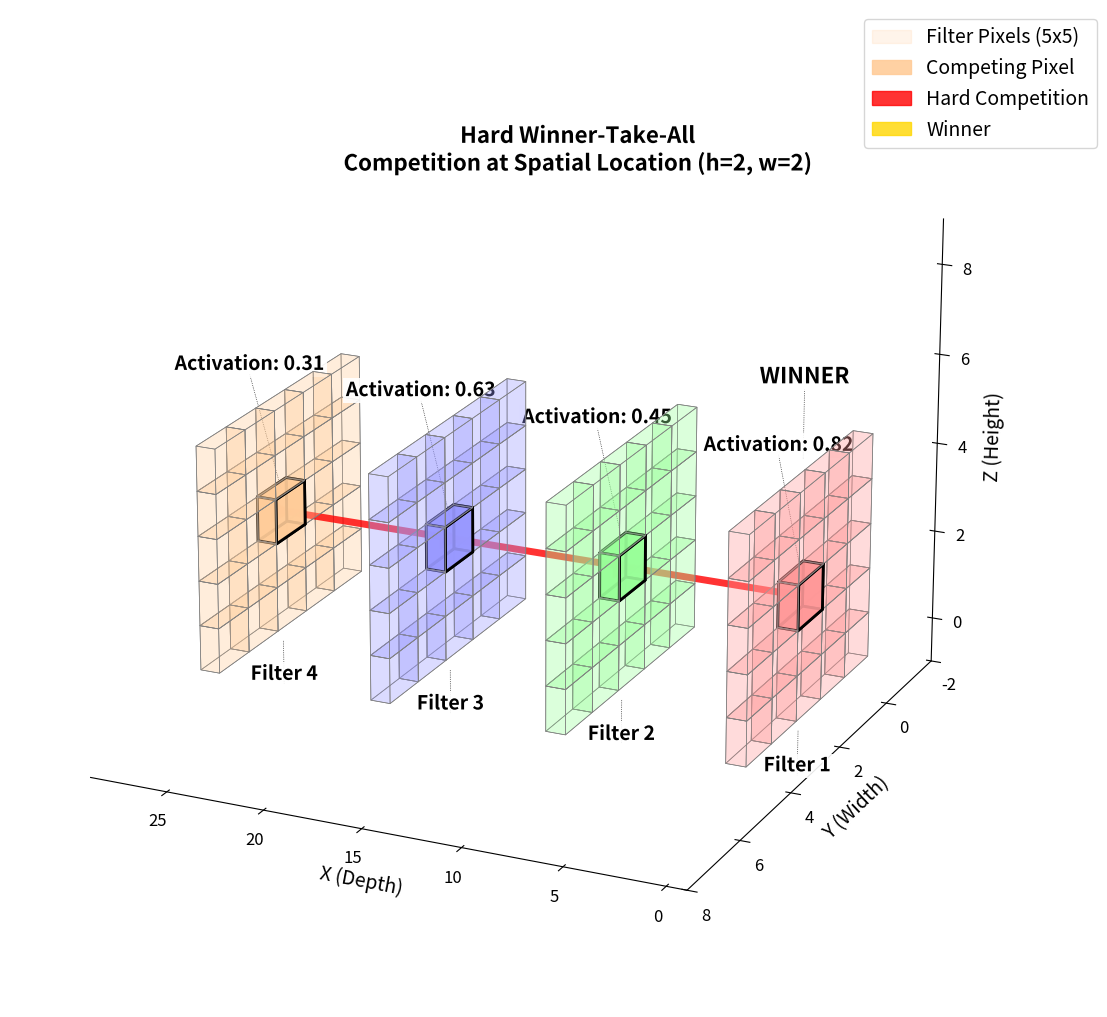
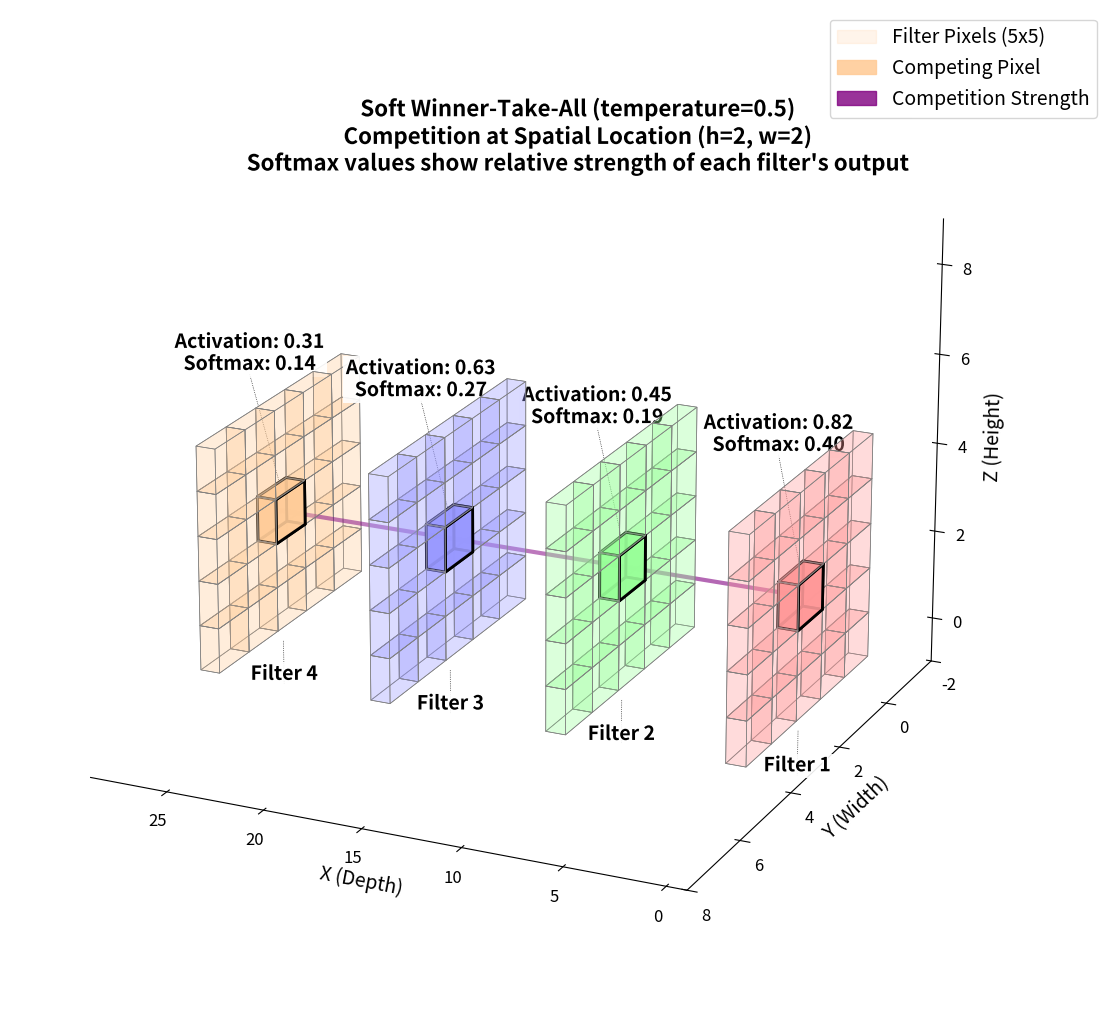

Here is the Python script that generated these plots, in order:
import numpy as np
import matplotlib.pyplot as plt
import matplotlib.patheffects as path_effects
from mpl_toolkits.mplot3d.art3d import Poly3DCollection
import matplotlib.patches as patches


def create_simple_filter_viz(mode='hard', temperature=0.5, spatial_loc=(2, 2)):
    """
    Create visualization of 5x5x1 filters with competition through one spatial location.
    Filter 1 is positioned front-facing for better visibility.
    """
    # Create figure with transparent background
    fig = plt.figure(figsize=(15, 10), facecolor='none')
    ax = fig.add_subplot(111, projection='3d')
    ax.set_facecolor('none')

    # Parameters
    n_filters = 4
    height = width = 5
    depth = 1
    spacing = 8

    # Reverse the order of filters so Filter 1 is in front
    def get_filter_position(filter_idx):
        """Get the position for a filter, with higher indices (back filters) placed first"""
        return (n_filters - 1 - filter_idx) * (depth + spacing)

    def create_cube(pos, size=1, color='blue', alpha=0.2, highlighted=False):
        """Create a single cube at the specified position"""
        x, y, z = pos
        vertices = [
            [[x, y, z], [x + size, y, z], [x + size, y + size, z], [x, y + size, z]],
            [[x, y, z + size], [x + size, y, z + size], [x + size, y + size, z + size], [x, y + size, z + size]],
            [[x, y, z], [x + size, y, z], [x + size, y, z + size], [x, y, z + size]],
            [[x, y + size, z], [x + size, y + size, z], [x + size, y + size, z + size], [x, y + size, z + size]],
            [[x, y, z], [x, y + size, z], [x, y + size, z + size], [x, y, z + size]],
            [[x + size, y, z], [x + size, y + size, z], [x + size, y + size, z + size], [x + size, y, z + size]]
        ]
        cube = Poly3DCollection(vertices)
        cube.set_facecolor(color)
        cube.set_edgecolor('black' if highlighted else 'gray')
        cube.set_linewidth(2 if highlighted else 0.5)
        cube.set_alpha(0.9 if highlighted else alpha)
        ax.add_collection3d(cube)

    def add_text_with_line(x, y, z, text, dx=0, dy=0, dz=1.5, fontsize=14, offset_text=False):
        """Add text with a thin line connecting it to a point"""
        if offset_text:
            dy += 1
            dz += 1.5

        ax.plot([x, x + dx], [y, y + dy], [z, z + dz],
                color='black', linewidth=0.5, linestyle=':', zorder=10)

        text_obj = ax.text(x + dx, y + dy, z + dz, text,
                           horizontalalignment='center',
                           verticalalignment='bottom',
                           fontsize=fontsize,
                           fontweight='bold',
                           zorder=11,
                           bbox=dict(facecolor='white',
                                     edgecolor='none',
                                     alpha=0.9,
                                     pad=2))
        text_obj.set_path_effects([
            path_effects.withStroke(linewidth=2, foreground='white')
        ])

    def create_filter(pos, color, activation, softmax_value=None):
        """Create a 5x5x1 filter with highlighted pixel"""
        x_start, y_start, z_start = pos
        for h in range(height):
            for w in range(width):
                is_highlight = (h, w) == spatial_loc
                create_cube([x_start, y_start + w, z_start + h],
                            color=color,
                            highlighted=is_highlight)

                if is_highlight:
                    if softmax_value is not None:
                        text = f'Activation: {activation:.2f}\nSoftmax: {softmax_value:.2f}'
                    else:
                        text = f'Activation: {activation:.2f}'
                    add_text_with_line(x_start + 0.5, y_start + w + 0.5, z_start + h + 1,
                                       text,
                                       fontsize=14,
                                       offset_text=True)

    def draw_competition(pos1, pos2, line_weight=1.0):
        """Draw competition line between highlighted pixels"""
        if mode == 'hard':
            color = 'red'
            alpha = 0.8
            width = 5
        else:
            color = 'purple'
            alpha = min(0.9, line_weight + 0.3)
            width = max(3, 7 * line_weight)

        ax.plot([pos1[0], pos2[0]], [pos1[1], pos2[1]], [pos1[2], pos2[2]],
                color=color, linewidth=width, alpha=alpha,
                marker='>', markersize=15 if mode == 'hard' else 12 * line_weight,
                markevery=[-1],
                zorder=9)

    # Sample activations - reversed order
    activations = [0.31, 0.63, 0.45, 0.82]

    if mode == 'soft':
        exp_acts = np.exp(np.array(activations) / temperature)
        softmax_values = exp_acts / exp_acts.sum()
    else:
        winner_idx = np.argmax(activations)
        softmax_values = np.zeros_like(activations)
        softmax_values[winner_idx] = 1.0

    colors = ['#FF9999', '#99FF99', '#9999FF', '#FFCC99'][::-1]

    # Draw filters in reverse order (back to front)
    for i in range(n_filters - 1, -1, -1):
        x_pos = get_filter_position(i)
        create_filter([x_pos, 0, 0], colors[i], activations[i],
                      softmax_values[i] if mode == 'soft' else None)

        add_text_with_line(x_pos + depth / 2, width / 2, -0.5,
                           f'Filter {n_filters - i}',
                           dz=-1, fontsize=14)

        if mode == 'hard' and i == np.argmax(activations):
            add_text_with_line(x_pos + depth / 2, width / 2, height + 0.5,
                               "WINNER",
                               dz=1.5, fontsize=16)

    # Draw competition lines in reverse order
    winner_idx = np.argmax(activations)
    for i in range(n_filters - 2, -1, -1):
        pos1 = [get_filter_position(i + 1) + 0.5,
                spatial_loc[1] + 0.5,
                spatial_loc[0] + 0.5]
        pos2 = [get_filter_position(i) + 0.5,
                spatial_loc[1] + 0.5,
                spatial_loc[0] + 0.5]

        if mode == 'hard':
            is_winner_connection = (i == winner_idx or i + 1 == winner_idx)
            draw_competition(pos1, pos2, 1.0 if is_winner_connection else 1.0)
        else:
            line_weight = (softmax_values[i] + softmax_values[i + 1]) / 2
            draw_competition(pos1, pos2, line_weight)

    # Title
    title = f"{'Hard' if mode == 'hard' else 'Soft'} Winner-Take-All"
    if mode == 'soft':
        title += f" (temperature={temperature})"
    subtitle = f"Competition at Spatial Location (h={spatial_loc[0]}, w={spatial_loc[1]})"
    if mode == 'soft':
        subtitle += "\nSoftmax values show relative strength of each filter's output"

    title_obj = ax.text(2 * (depth + spacing), -2, height + 4,
                        f"{title}\n{subtitle}",
                        color='black', fontsize=16, fontweight='bold',
                        horizontalalignment='center',
                        zorder=11,
                        bbox=dict(facecolor='white',
                                  edgecolor='none',
                                  alpha=0.9,
                                  pad=2))
    title_obj.set_path_effects([
        path_effects.withStroke(linewidth=2, foreground='white')
    ])

    # Legend
    legend_elements = [
        patches.Patch(color=colors[0], alpha=0.2, label='Filter Pixels (5x5)'),
        patches.Patch(color=colors[0], alpha=0.9, label='Competing Pixel'),
        patches.Patch(color='purple' if mode == 'soft' else 'red', alpha=0.8,
                      label='Competition Strength' if mode == 'soft' else 'Hard Competition'),
    ]
    if mode == 'hard':
        legend_elements.append(patches.Patch(color='gold', alpha=0.8, label='Winner'))

    legend = ax.legend(handles=legend_elements, loc='upper right',
                       bbox_to_anchor=(1.1, 1), fontsize=14)
    legend.set_zorder(12)

    # Optimize view for front-facing Filter 1
    ax.view_init(elev=20, azim=115)

    # Axis labels
    ax.set_xlabel('X (Depth)', labelpad=5, fontsize=14)
    ax.set_ylabel('Y (Width)', labelpad=5, fontsize=14)
    ax.set_zlabel('Z (Height)', labelpad=5, fontsize=14)

    # Tick labels
    ax.tick_params(axis='both', which='major', labelsize=12)

    # Axis limits
    max_x = (n_filters - 1) * (depth + spacing) + depth + 1
    ax.set_xlim(-1, max_x)
    ax.set_ylim(-2, width + 3)
    ax.set_zlim(-1, height + 4)

    # Remove grid and background
    ax.grid(False)
    ax.xaxis.pane.fill = False
    ax.yaxis.pane.fill = False
    ax.zaxis.pane.fill = False
    ax.xaxis.pane.set_edgecolor('none')
    ax.yaxis.pane.set_edgecolor('none')
    ax.zaxis.pane.set_edgecolor('none')

    # Tight layout
    plt.tight_layout(pad=0.1)
    return fig


# Create and save both visualizations
fig_hard = create_simple_filter_viz(mode='hard')
plt.show()
plt.savefig('hard-wta.png', bbox_inches='tight', transparent=True, dpi=300)
plt.close()

fig_soft = create_simple_filter_viz(mode='soft', temperature=0.5)
plt.show()
plt.savefig('soft-wta.png', bbox_inches='tight', transparent=True, dpi=300)
plt.close()
